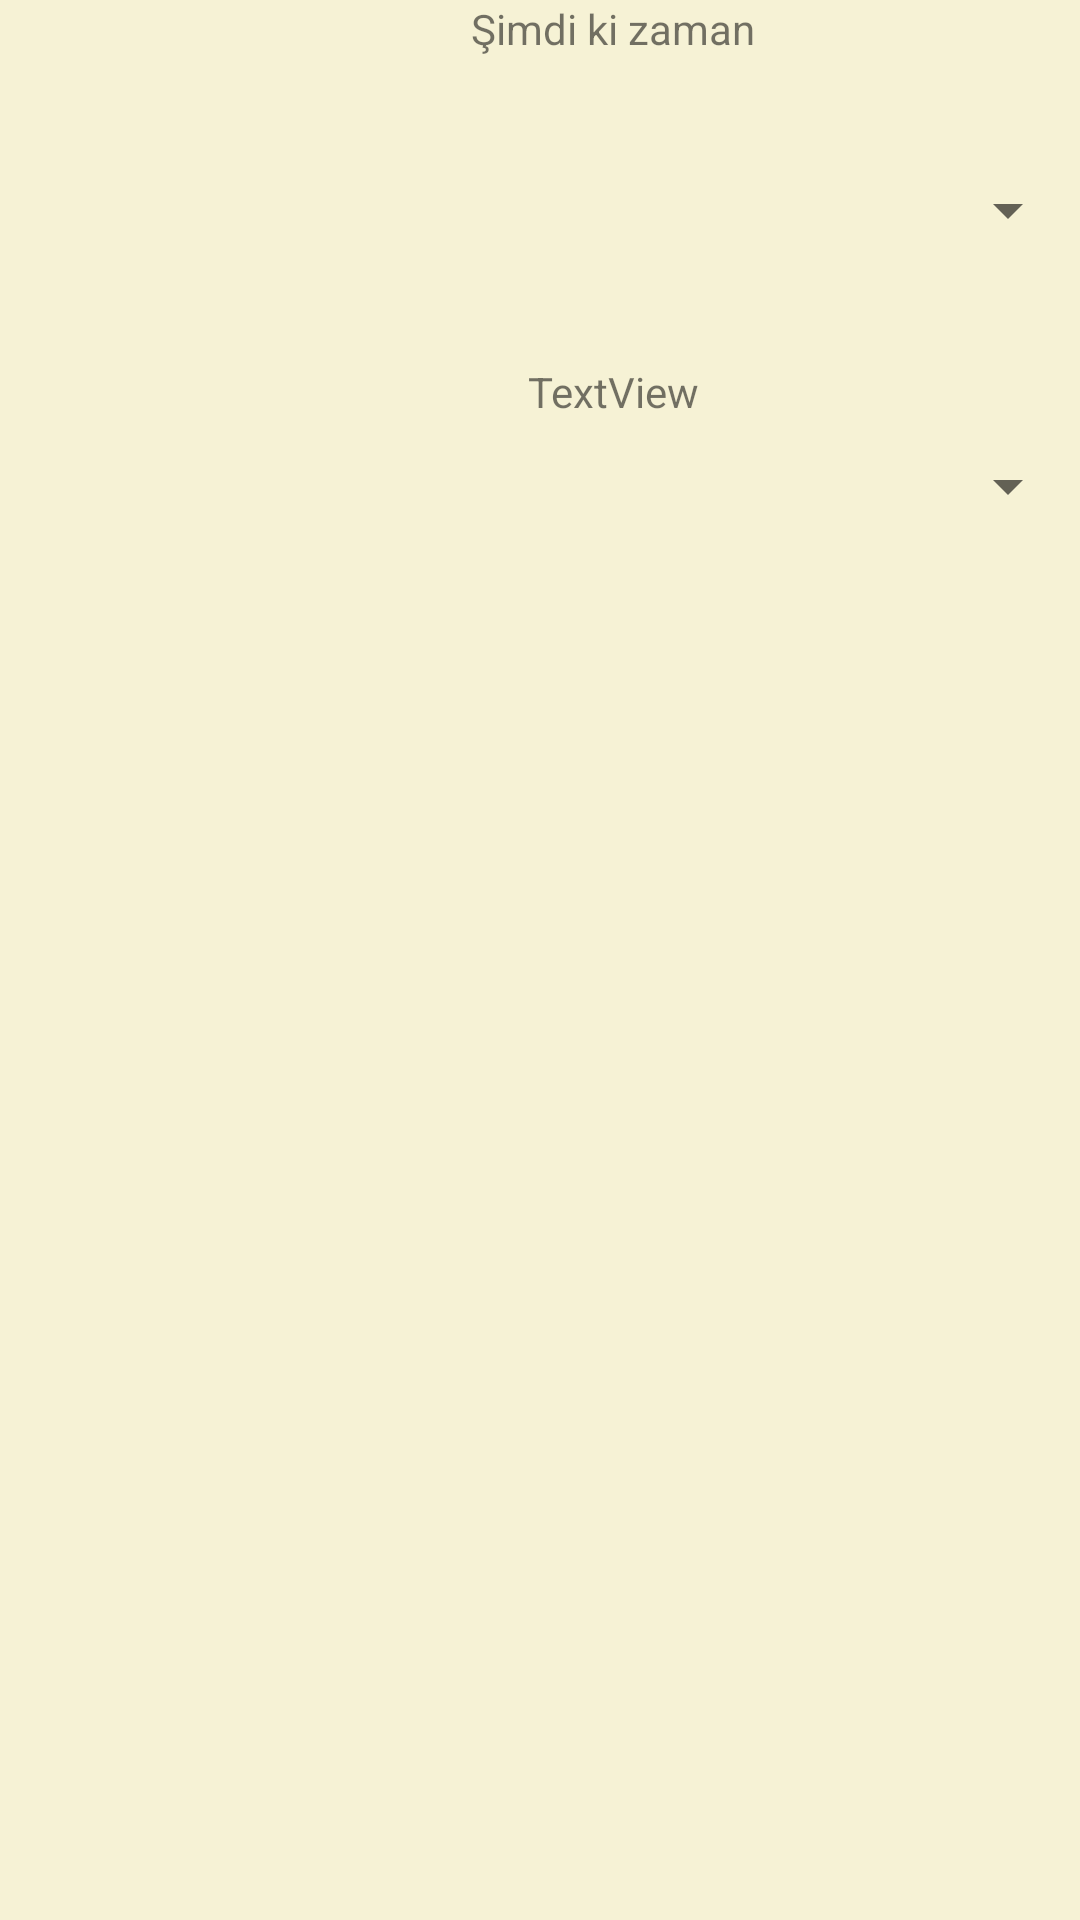

This screen was rendered from an Android layout file. Write that file and the resources it references.
<!-- AndroidManifest.xml: application theme Theme.FlyClassAc -->
<!-- res/layout/activity_main.xml -->
<?xml version="1.0" encoding="utf-8"?>
<LinearLayout xmlns:android="http://schemas.android.com/apk/res/android"
    xmlns:app="http://schemas.android.com/apk/res-auto"
    xmlns:tools="http://schemas.android.com/tools"
    android:layout_width="match_parent"
    android:layout_height="match_parent"
    android:background="#F6F2D5"
    android:orientation="vertical"
    tools:context=".MainActivity">

    <TextView
        android:id="@+id/textView"
        android:layout_width="409dp"
        android:layout_height="wrap_content"
        android:gravity="center"
        android:text="Şimdi ki zaman" />

    <TextView
        android:id="@+id/txtCurrentTime"
        android:layout_width="409dp"
        android:layout_height="wrap_content"
        android:layout_marginTop="10dp"
        android:gravity="center"
        android:text="" />

    <Spinner
        android:id="@+id/spinner"
        android:layout_width="match_parent"
        android:layout_height="wrap_content"
        android:layout_marginTop="10dp" />

    <TextView
        android:id="@+id/timezone"
        android:layout_width="409dp"
        android:layout_height="wrap_content"
        android:layout_marginTop="10dp"
        android:gravity="center"
        android:text="" />

    <TextView
        android:id="@+id/txtTimeZoneTime"
        android:layout_width="409dp"
        android:layout_height="wrap_content"
        android:layout_marginTop="10dp"
        android:gravity="center"
        android:text="TextView" />

    <Spinner
        android:id="@+id/spinner2"
        android:layout_width="match_parent"
        android:layout_height="wrap_content"
        android:layout_marginTop="10dp" />

    <FrameLayout
        android:id="@+id/FrameLayout1"
        android:layout_width="match_parent"
        android:layout_height="200dp">

    </FrameLayout>

    <FrameLayout
        android:id="@+id/FrameLayout2"
        android:layout_width="match_parent"
        android:layout_height="wrap_content">

    </FrameLayout>

</LinearLayout>
<!-- resources referenced by this layout -->
<resources>
  <style name="Theme.FlyClassAc" parent="Theme.MaterialComponents.DayNight.DarkActionBar">
          
          <item name="colorPrimary">@color/purple_500</item>
          <item name="colorPrimaryVariant">@color/purple_700</item>
          <item name="colorOnPrimary">@color/white</item>
          
          <item name="colorSecondary">@color/teal_200</item>
          <item name="colorSecondaryVariant">@color/teal_700</item>
          <item name="colorOnSecondary">@color/black</item>
          
          <item name="android:statusBarColor" tools:targetApi="l">?attr/colorPrimaryVariant</item>
          
      </style>
  <!-- not gathered from this repository: default colours our renderer supplied (Android Studio template values) -->
  <color name="purple_500">#FF6200EE</color>
  <color name="purple_700">#FF3700B3</color>
  <color name="teal_200">#FF03DAC5</color>
  <color name="teal_700">#FF018786</color>
  <color name="black">#FF000000</color>
  <color name="white">#FFFFFFFF</color>
</resources>
